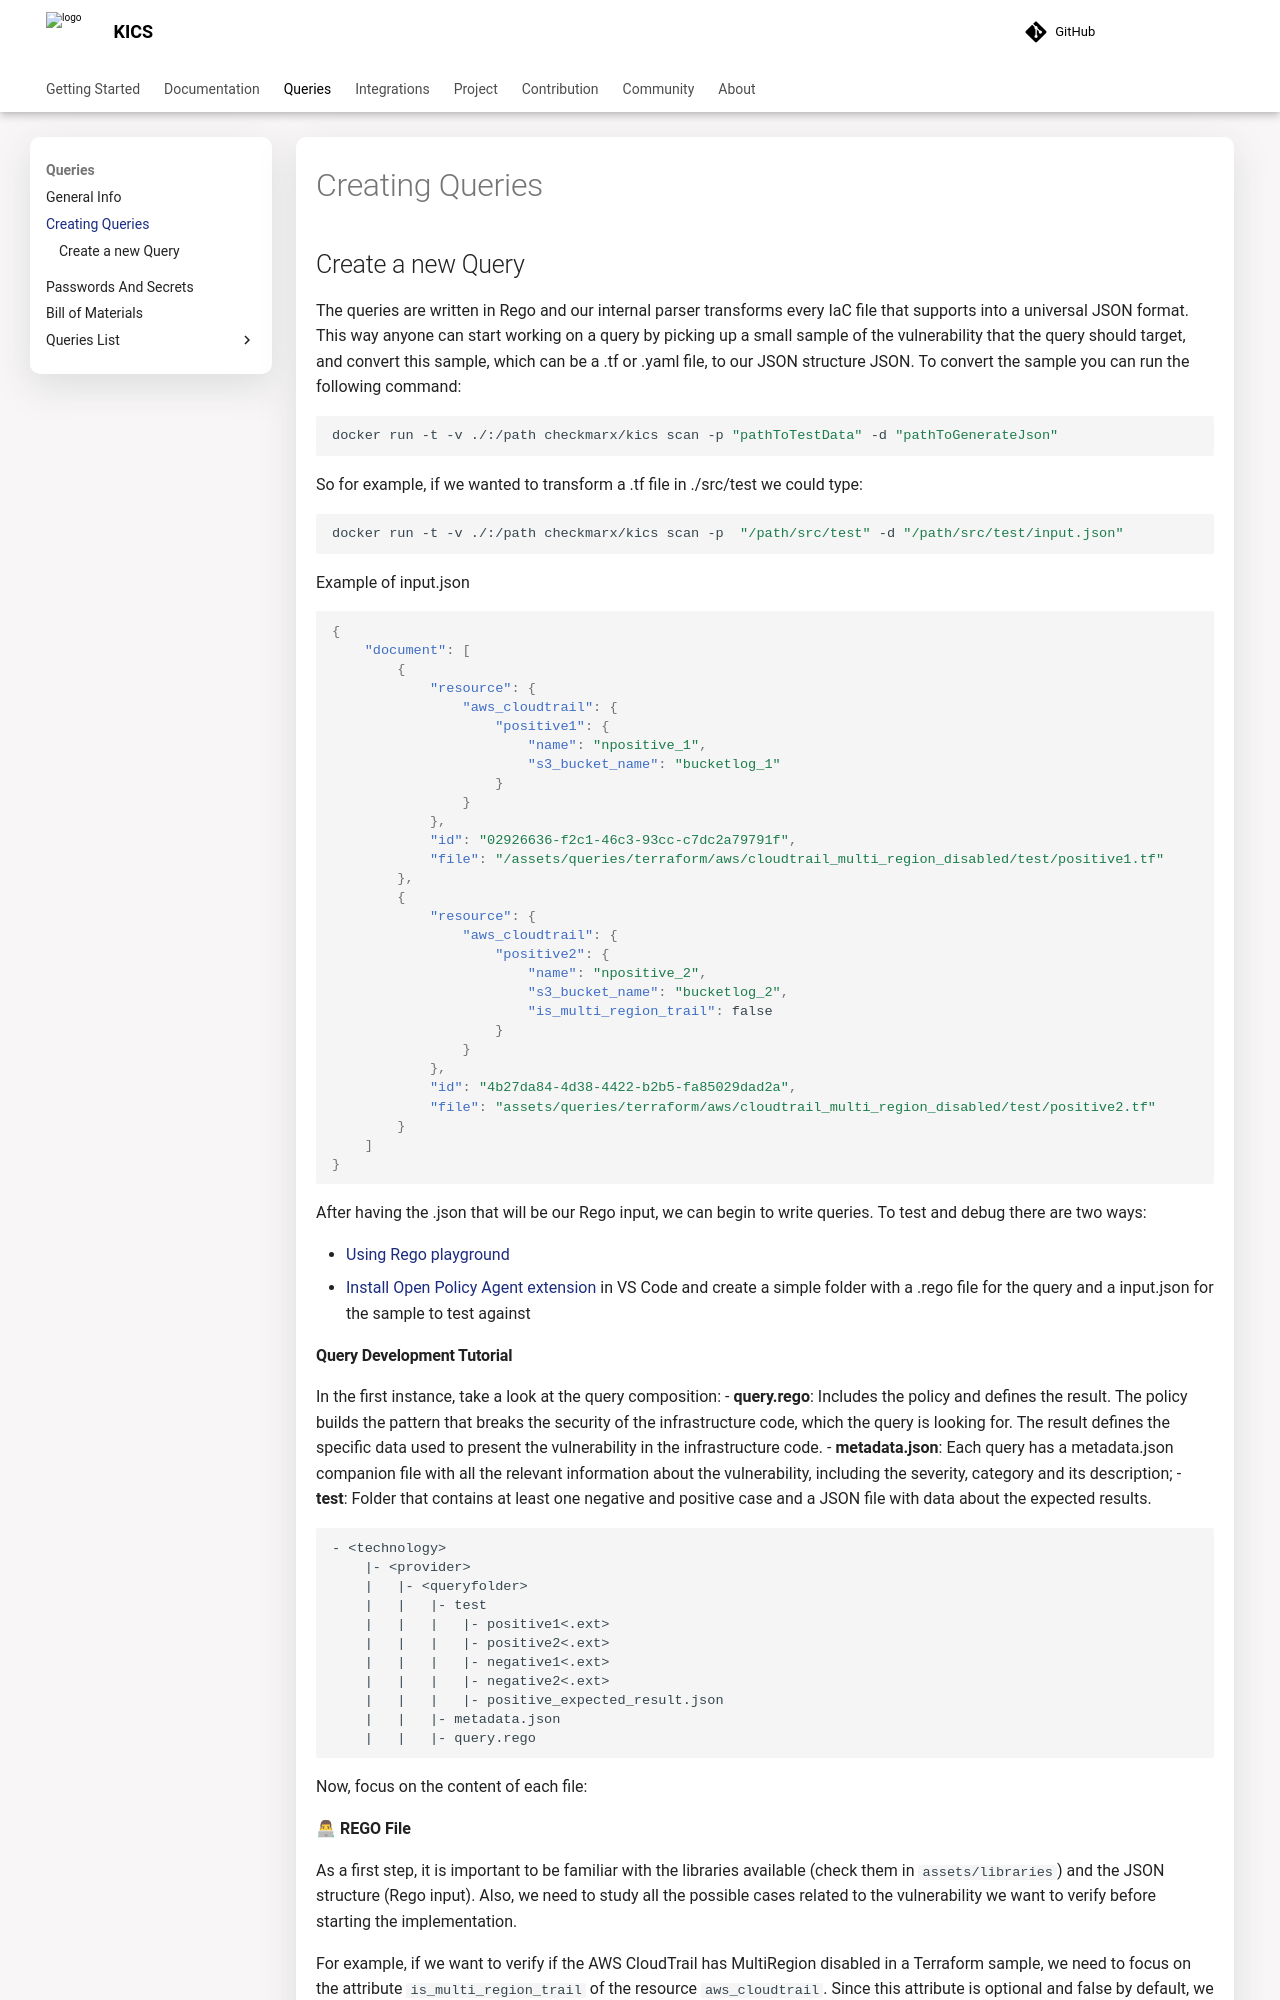

repository: Checkmarx/kics · page: 2.2.0/creating-queries/index.html · generator: mkdocs

## Create a new Query

The queries are written in Rego and our internal parser transforms every IaC file that supports into a universal JSON format. This way anyone can start working on a query by picking up a small sample of the vulnerability that the query should target, and convert this sample, which can be a .tf or .yaml file, to our JSON structure JSON. To convert the sample you can run the following command:

```bash
docker run -t -v ./:/path checkmarx/kics scan -p "pathToTestData" -d "pathToGenerateJson"
```

So for example, if we wanted to transform a .tf file in ./src/test we could type:

```bash
docker run -t -v ./:/path checkmarx/kics scan -p  "/path/src/test" -d "/path/src/test/input.json"
```

Example of input.json

```json
{
	"document": [
		{
			"resource": {
				"aws_cloudtrail": {
					"positive1": {
						"name": "npositive_1",
						"s3_bucket_name": "bucketlog_1"
					}
				}
			},
			"id": "02926636-f2c1-46c3-93cc-c7dc2a79791f",
			"file": "/assets/queries/terraform/aws/cloudtrail_multi_region_disabled/test/positive1.tf"
		},
		{
			"resource": {
				"aws_cloudtrail": {
					"positive2": {
						"name": "npositive_2",
						"s3_bucket_name": "bucketlog_2",
						"is_multi_region_trail": false
					}
				}
			},
			"id": "4b27da84-4d38-4422-b2b5-fa85029dad2a",
			"file": "assets/queries/terraform/aws/cloudtrail_multi_region_disabled/test/positive2.tf"
		}
	]
}
```

After having the .json that will be our Rego input, we can begin to write queries.
To test and debug there are two ways:

- [Using Rego playground](https://play.openpolicyagent.org/)
- [Install Open Policy Agent extension](https://marketplace.visualstudio.com/items?itemName=tsandall.opa) in VS Code and create a simple folder with a .rego file for the query and a input.json for the sample to test against
